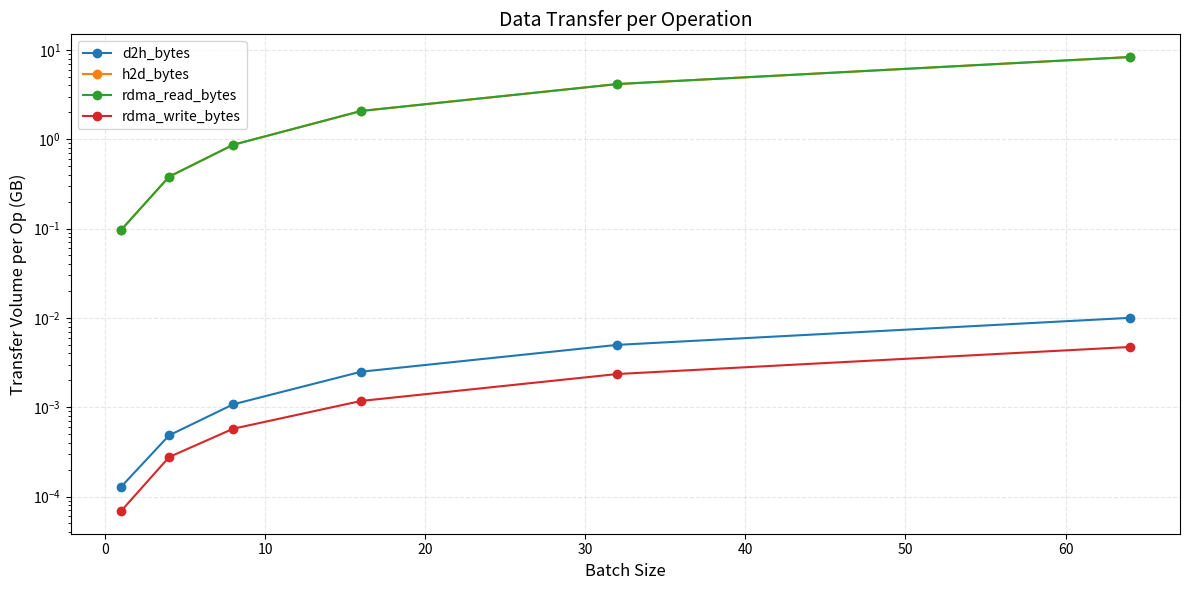
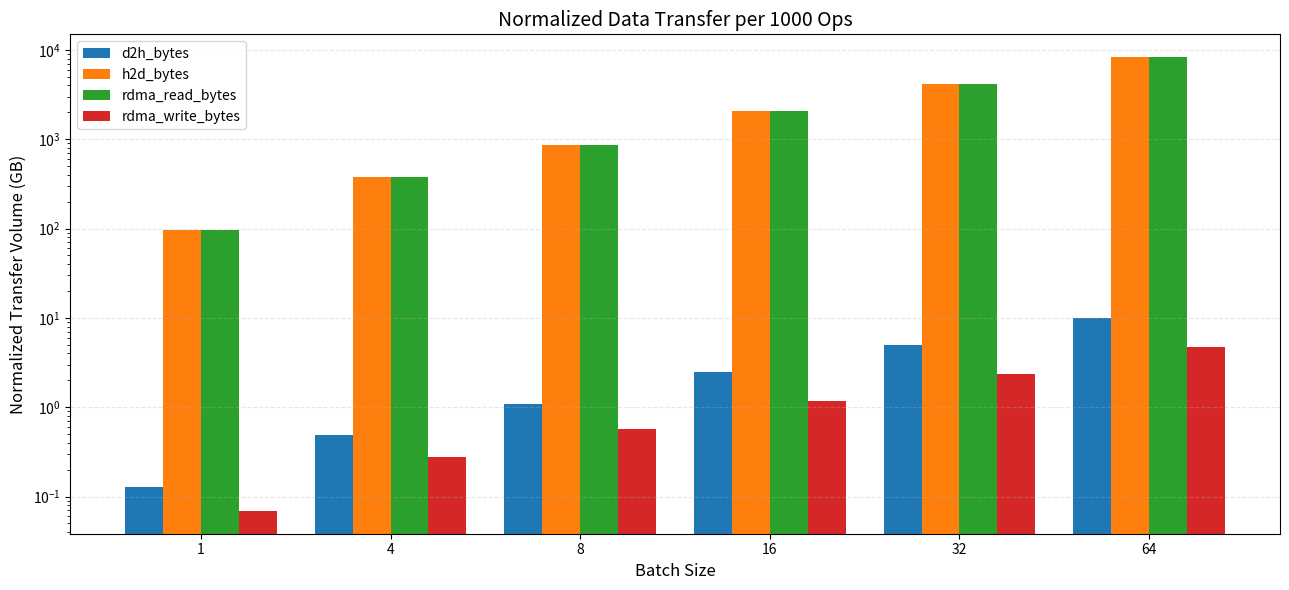

Here is the Python script that generated these plots, in order:
import matplotlib.pyplot as plt
import numpy as np

batch_sizes = [1, 4, 8, 16, 32, 64]
ops = [16000, 4000, 4000, 4000, 2000, 1000]

raw_data = {
    "d2h_bytes": [
        2056134120, 1938664556, 4309558248, 9992470764, 9976772452, 10006240964
    ],
    "h2d_bytes": [
        1540732547008, 1522027783248, 3462599466520, 8287408221608, 8287138422064, 8315151754336
    ],
    "rdma_read_bytes": [
        1542608666258, 1523341643090, 3463551239562, 8286910871176, 8286378874810, 8314042684944
    ],
    "rdma_write_bytes": [
        1102092967, 1107277443, 2298209105, 4704298736, 4707433824, 4721871566
    ],
}

normalized_ops = 1000

# bytes/op
per_op = {}
for key, values in raw_data.items():
    per_op[key] = [v / op for v, op in zip(values, ops)]

# normalized bytes
normalized = {}
for key, values in per_op.items():
    normalized[key] = [v * normalized_ops for v in values]

# 转成 GB
per_op_gb = {k: [x / 1e9 for x in v] for k, v in per_op.items()}
normalized_gb = {k: [x / 1e9 for x in v] for k, v in normalized.items()}

x = np.arange(len(batch_sizes))

# -------------------------
# Fig 1: bytes/op line plot
# -------------------------
fig, ax = plt.subplots(figsize=(12, 6))

for key, values in per_op_gb.items():
    ax.plot(batch_sizes, values, marker='o', label=key)

ax.set_title("Data Transfer per Operation", fontsize=14)
ax.set_xlabel("Batch Size", fontsize=12)
ax.set_ylabel("Transfer Volume per Op (GB)", fontsize=12)
ax.set_yscale("log")
ax.grid(True, linestyle="--", alpha=0.3)
ax.legend()

plt.tight_layout()
plt.savefig("normalized_transfer_grouped.png", dpi=300, bbox_inches="tight")
plt.show()

# -------------------------
# Fig 2: normalized grouped bar
# -------------------------
fig, ax = plt.subplots(figsize=(13, 6))

metrics = list(normalized_gb.keys())
width = 0.2

for i, metric in enumerate(metrics):
    ax.bar(
        x + (i - 1.5) * width,
        normalized_gb[metric],
        width,
        label=metric
    )

ax.set_title(f"Normalized Data Transfer per {normalized_ops} Ops", fontsize=14)
ax.set_xlabel("Batch Size", fontsize=12)
ax.set_ylabel("Normalized Transfer Volume (GB)", fontsize=12)
ax.set_yscale("log")
ax.set_xticks(x)
ax.set_xticklabels([str(b) for b in batch_sizes])
ax.grid(axis="y", linestyle="--", alpha=0.3)
ax.legend()

plt.tight_layout()
plt.savefig("normalized_transfer_stacked.png", dpi=300, bbox_inches="tight")
plt.show()
